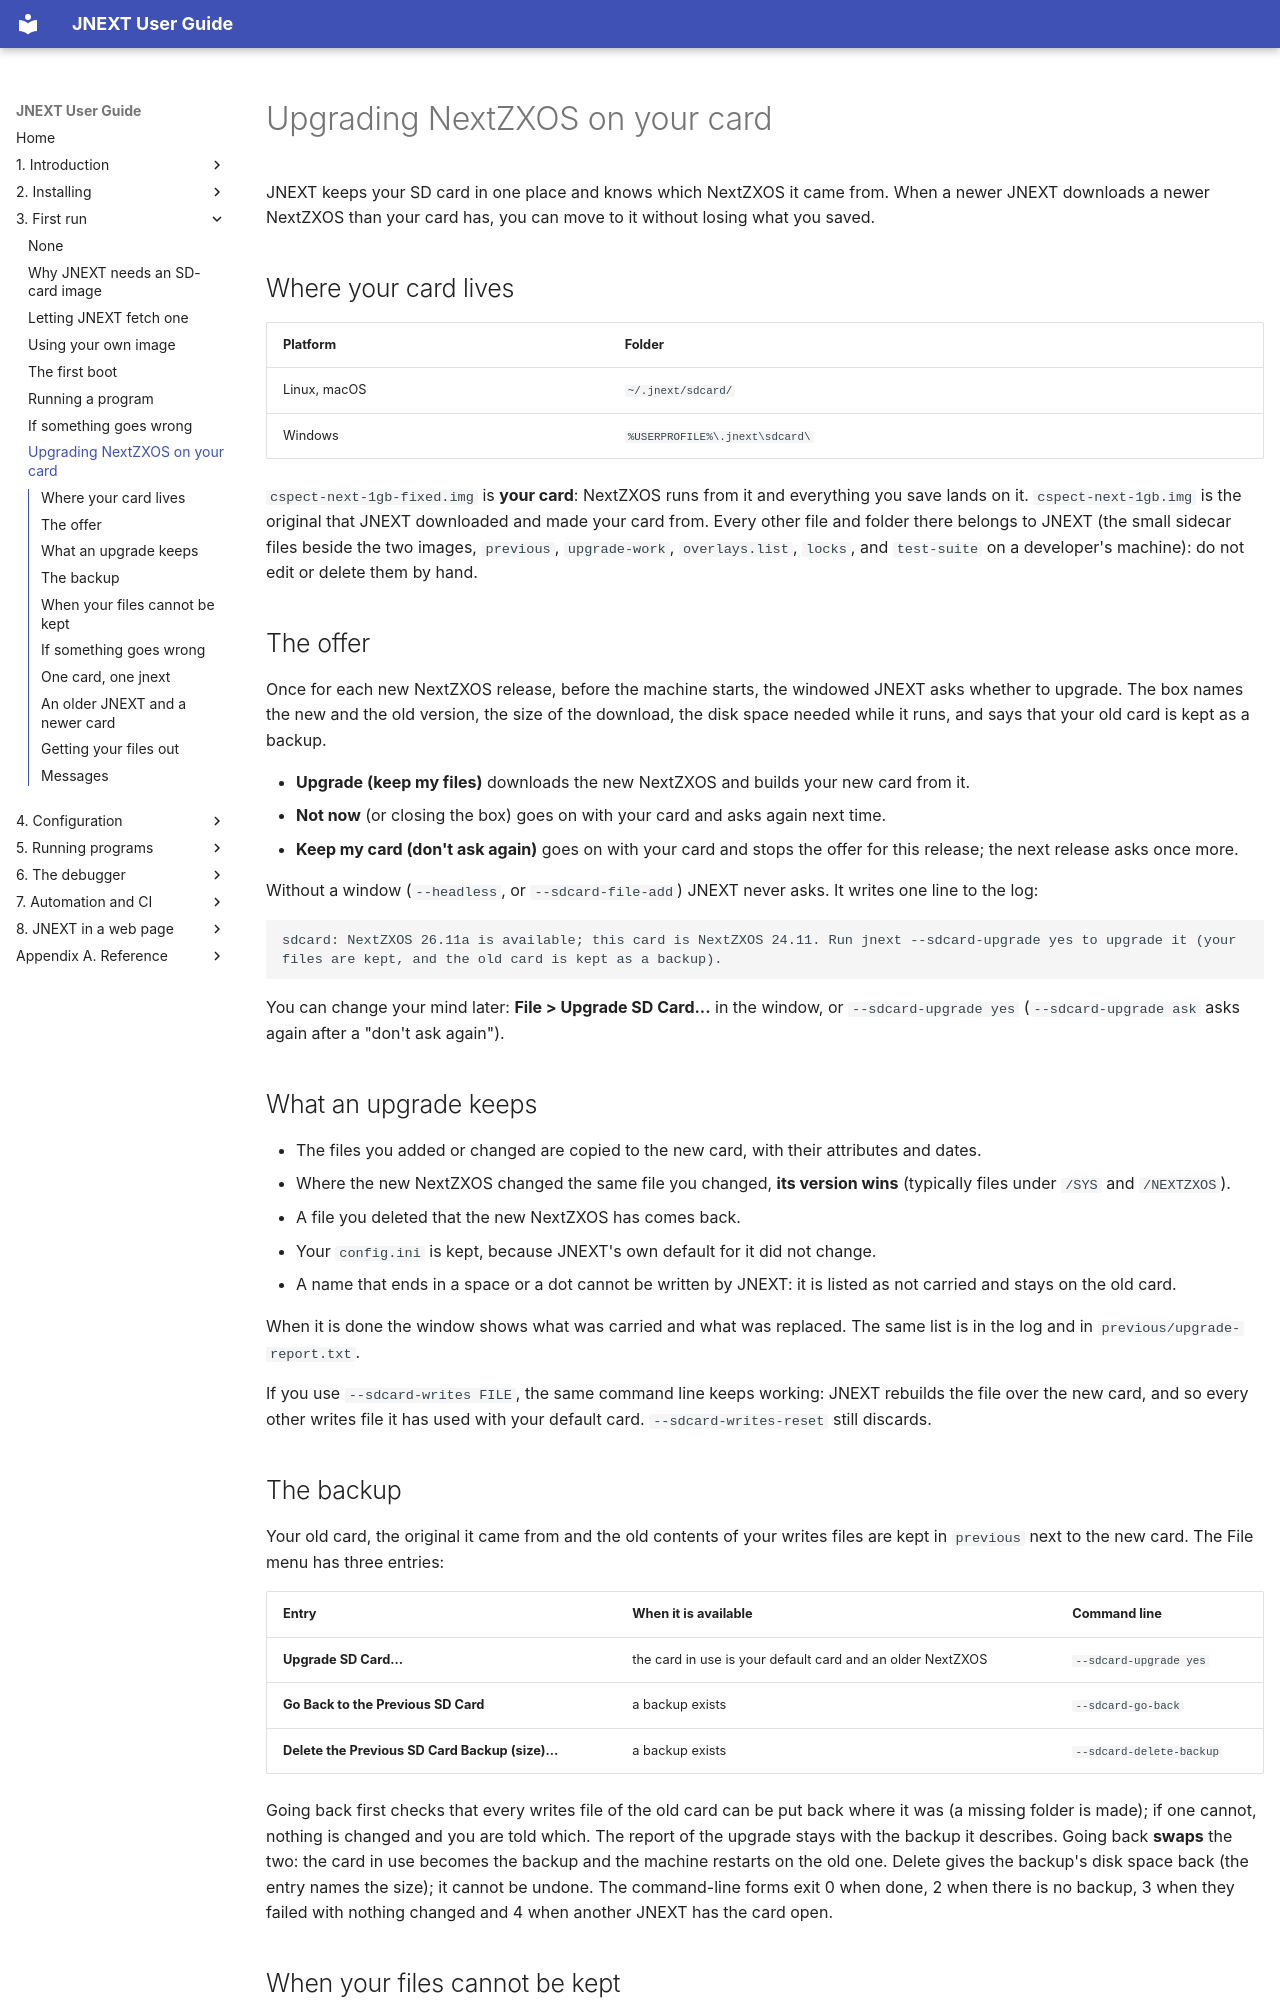

repository: jorgegv/jnext · page: 03-first-run/07-upgrading-nextzxos.html · generator: mkdocs

# Upgrading NextZXOS on your card

JNEXT keeps your SD card in one place and knows which NextZXOS it came from. When a
newer JNEXT downloads a newer NextZXOS than your card has, you can move to it without
losing what you saved.

## Where your card lives

| Platform | Folder |
|---|---|
| Linux, macOS | `~/.jnext/sdcard/` |
| Windows | `%USERPROFILE%\.jnext\sdcard\` |

`cspect-next-1gb-fixed.img` is **your card**: NextZXOS runs from it and everything you
save lands on it. `cspect-next-1gb.img` is the original that JNEXT downloaded and made your
card from. Every other file and folder there belongs to JNEXT (the small sidecar files
beside the two images, `previous`, `upgrade-work`, `overlays.list`, `locks`, and
`test-suite` on a developer's machine): do not edit or delete them by hand.

## The offer

Once for each new NextZXOS release, before the machine starts, the windowed JNEXT asks
whether to upgrade. The box names the new and the old version, the size of the download,
the disk space needed while it runs, and says that your old card is kept as a backup.

- **Upgrade (keep my files)** downloads the new NextZXOS and builds your new card from it.
- **Not now** (or closing the box) goes on with your card and asks again next time.
- **Keep my card (don't ask again)** goes on with your card and stops the offer for this
  release; the next release asks once more.

Without a window (`--headless`, or `--sdcard-file-add`) JNEXT never asks. It writes one line
to the log:

```
sdcard: NextZXOS 26.11a is available; this card is NextZXOS 24.11. Run jnext --sdcard-upgrade yes to upgrade it (your files are kept, and the old card is kept as a backup).
```

You can change your mind later: **File > Upgrade SD Card...** in the window, or
`--sdcard-upgrade yes` (`--sdcard-upgrade ask` asks again after a "don't ask again").

## What an upgrade keeps

- The files you added or changed are copied to the new card, with their attributes and dates.
- Where the new NextZXOS changed the same file you changed, **its version wins** (typically
  files under `/SYS` and `/NEXTZXOS`).
- A file you deleted that the new NextZXOS has comes back.
- Your `config.ini` is kept, because JNEXT's own default for it did not change.
- A name that ends in a space or a dot cannot be written by JNEXT: it is listed as not
  carried and stays on the old card.

When it is done the window shows what was carried and what was replaced. The same list is
in the log and in `previous/upgrade-report.txt`.

If you use `--sdcard-writes FILE`, the same command line keeps working: JNEXT rebuilds the
file over the new card, and so every other writes file it has used with your default card.
`--sdcard-writes-reset` still discards.

## The backup

Your old card, the original it came from and the old contents of your writes files are kept
in `previous` next to the new card. The File menu has three entries:

| Entry | When it is available | Command line |
|---|---|---|
| **Upgrade SD Card...** | the card in use is your default card and an older NextZXOS | `--sdcard-upgrade yes` |
| **Go Back to the Previous SD Card** | a backup exists | `--sdcard-go-back` |
| **Delete the Previous SD Card Backup (size)...** | a backup exists | `--sdcard-delete-backup` |

Going back first checks that every writes file of the old card can be put back where it was (a missing folder is made); if one cannot, nothing is changed and you are told which. The report of the upgrade stays with the backup it describes. Going back **swaps** the two: the card in use becomes the backup and the machine restarts on
the old one. Delete gives the backup's disk space back (the entry names the size); it
cannot be undone. The command-line forms exit 0 when done, 2 when there is no backup, 3 when
they failed with nothing changed and 4 when another JNEXT has the card open.

## When your files cannot be kept

An upgrade compares your card with the card as it was first made. If the original image is
gone or damaged, or the card was re-formatted, it cannot tell your files from NextZXOS's. The
offer then says so, and its button reads **Fresh start (keep my card as a backup)**: a new
card with nothing carried over, your old card and writes files in the backup.
`--sdcard-upgrade fresh` does the same without the box, and `--sdcard-upgrade yes` refuses
with the reason.
